Run: headless pygame with SDL's dummy video driver; simulated clock (each Clock.tick advances the game by its frame time, no real sleeping); random seed 0; keys injected as events and as key.get_pressed() state; no mouse input.
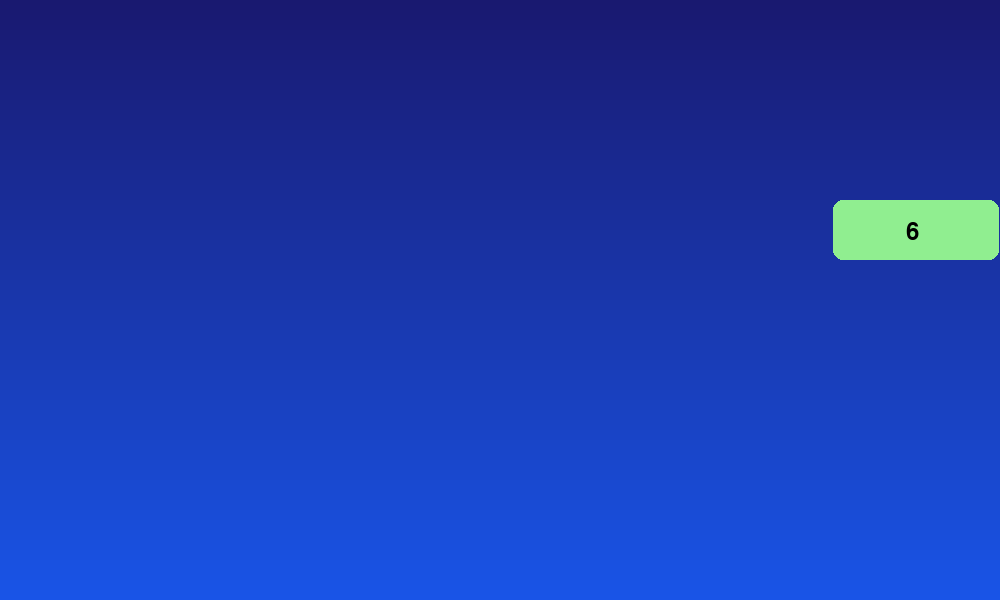
Frame 1 of 4 · flips 1–60 · no input
Frame 2 of 4 · flips 61–180 · tapped SPACE, RETURN · held RIGHT (→), D · screen unchanged from frame 1, image omitted
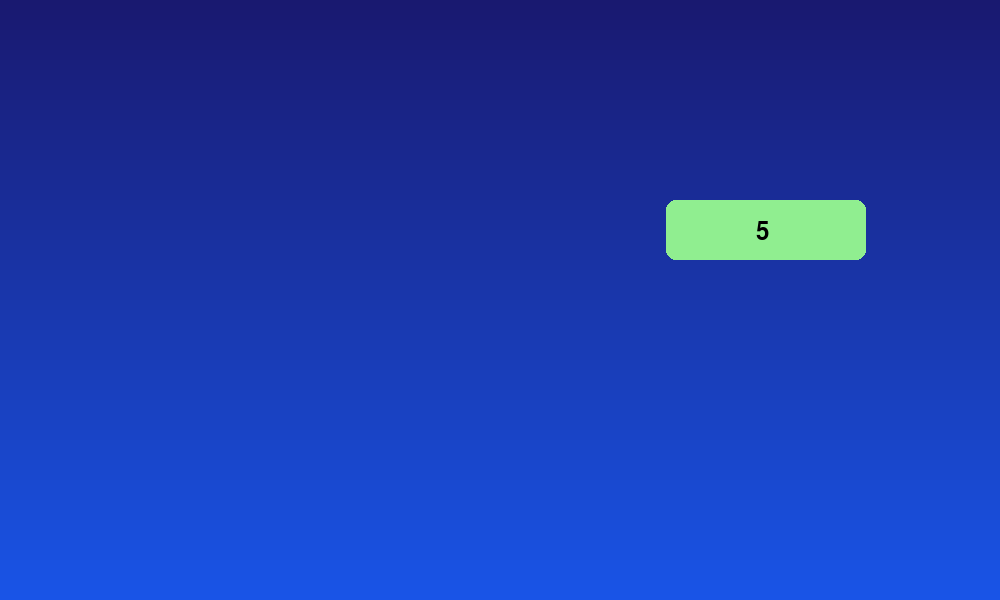
Frame 3 of 4 · flips 181–300 · held DOWN (↓), S
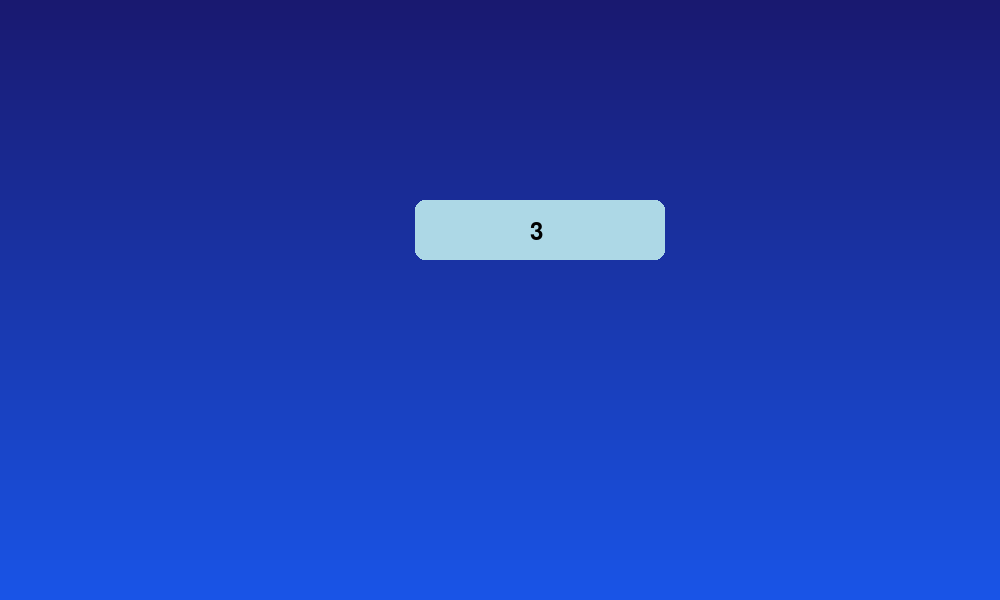
Frame 4 of 4 · flips 301–420 · held LEFT (←), A, UP (↑), W

The pygame program that drew these frames:

import pygame
import sys
import time
import math

# Initialize Pygame
pygame.init()

# Constants
WIDTH, HEIGHT = 1000, 600
WHITE = (255, 255, 255)
BLACK = (0, 0, 0)
LIGHT_BLUE = (173, 216, 230)
GREEN = (144, 238, 144)
DARK_BLUE = (25, 25, 112)
GRAY = (211, 211, 211)

FPS = 60
speed = 1  # Speed multiplier for animations

# Create the screen
screen = pygame.display.set_mode((WIDTH, HEIGHT))
pygame.display.set_caption("Majestic Merge Animation")
clock = pygame.time.Clock()

# Function to draw the background gradient
def draw_background():
    for i in range(HEIGHT):
        color = (25, 25 + i // 10, 112 + i // 5)
        pygame.draw.line(screen, color, (0, i), (WIDTH, i))

# Function to draw an array
def draw_array(array, m, n, colors, positions, highlight=None):
    rect_width = WIDTH // (m + n)
    rect_height = HEIGHT // 10
    for i in range(m + n):
        color = colors[i] if i < len(colors) else WHITE
        x, y = positions[i]
        pygame.draw.rect(screen, color, [x, y, rect_width, rect_height], border_radius=10)
        font = pygame.font.Font(None, 36)
        text = font.render(str(array[i]), True, BLACK)
        screen.blit(text, (x + rect_width // 2 - 10, y + rect_height // 2 - 10))
    
    # Draw highlight (if any)
    if highlight:
        i, j = highlight
        pygame.draw.rect(screen, GRAY, [positions[i][0], positions[i][1], rect_width, rect_height], border_radius=10, width=5)
        pygame.draw.rect(screen, GRAY, [positions[j][0], positions[j][1], rect_width, rect_height], border_radius=10, width=5)

# Function to display explanations
def display_explanation(text):
    font = pygame.font.Font(None, 30)
    explanation_surface = font.render(text, True, BLACK)
    screen.blit(explanation_surface, (20, HEIGHT - 50))

# Linear interpolation function for smooth transition
def lerp(start, end, t):
    return start + t * (end - start)

# Function to animate element transition
def animate_element_transition(start_pos, end_pos, element, color, m, n, duration=1):
    start_time = time.time()
    rect_width = WIDTH // (m + n)
    rect_height = HEIGHT // 10
    while time.time() - start_time < duration / speed:
        t = (time.time() - start_time) / (duration / speed)
        x = lerp(start_pos[0], end_pos[0], t)
        y = lerp(start_pos[1], end_pos[1], t)
        
        draw_background()
        pygame.draw.rect(screen, color, [x, y, rect_width, rect_height], border_radius=10)
        font = pygame.font.Font(None, 36)
        text = font.render(str(element), True, BLACK)
        screen.blit(text, (x + rect_width // 2 - 10, y + rect_height // 2 - 10))
        pygame.display.flip()
        clock.tick(FPS)

def animate_merge(nums1, m, nums2, n):
    len1 = len(nums1)
    end_idx = len1 - 1
    colors = [LIGHT_BLUE] * m + [WHITE] * (len1 - m)
    positions = [(i * WIDTH // (m + n), HEIGHT // 3) for i in range(len1)]
    draw_array(nums1, m, n, colors, positions)
    pygame.display.flip()
    time.sleep(1 / speed)

    while n > 0 and m > 0:
        screen.fill(WHITE)
        draw_background()

        if nums2[n-1] >= nums1[m-1]:
            explanation = f"Comparing {nums2[n-1]} from nums2 with {nums1[m-1]} from nums1. {nums2[n-1]} is larger, so it goes into nums1."
            display_explanation(explanation)
            animate_element_transition(positions[n-1 + m], positions[end_idx], nums2[n-1], GREEN, m, n)
            nums1[end_idx] = nums2[n-1]
            colors[end_idx] = GREEN
            n -= 1
        else:
            explanation = f"Comparing {nums2[n-1]} from nums2 with {nums1[m-1]} from nums1. {nums1[m-1]} is larger, so it stays in nums1."
            display_explanation(explanation)
            animate_element_transition(positions[m-1], positions[end_idx], nums1[m-1], LIGHT_BLUE, m, n)
            nums1[end_idx] = nums1[m-1]
            colors[end_idx] = LIGHT_BLUE
            m -= 1

        end_idx -= 1
        draw_array(nums1, m, n, colors, positions)
        pygame.display.flip()
        time.sleep(1 / speed)

    while n > 0:
        screen.fill(WHITE)
        draw_background()
        explanation = f"Remaining elements from nums2 are being placed in nums1."
        display_explanation(explanation)
        animate_element_transition(positions[n-1 + m], positions[end_idx], nums2[n-1], GREEN, m, n)
        nums1[end_idx] = nums2[n-1]
        colors[end_idx] = GREEN
        n -= 1
        end_idx -= 1
        draw_array(nums1, m, n, colors, positions)
        pygame.display.flip()
        time.sleep(1 / speed)

def main():
    nums1 = [1, 2, 3, 0, 0, 0]
    nums2 = [2, 5, 6]
    m = 3
    n = 3

    playing = True

    while True:
        for event in pygame.event.get():
            if event.type == pygame.QUIT:
                pygame.quit()
                sys.exit()
            elif event.type == pygame.KEYDOWN:
                if event.key == pygame.K_p:
                    playing = not playing  # Toggle pause/play
                elif event.key == pygame.K_UP:
                    speed *= 2  # Increase speed
                elif event.key == pygame.K_DOWN:
                    speed /= 2  # Decrease speed

        if playing:
            screen.fill(WHITE)
            animate_merge(nums1, m, nums2, n)
            playing = False  # Pause after one run of animation
            time.sleep(3)

if __name__ == "__main__":
    main()
